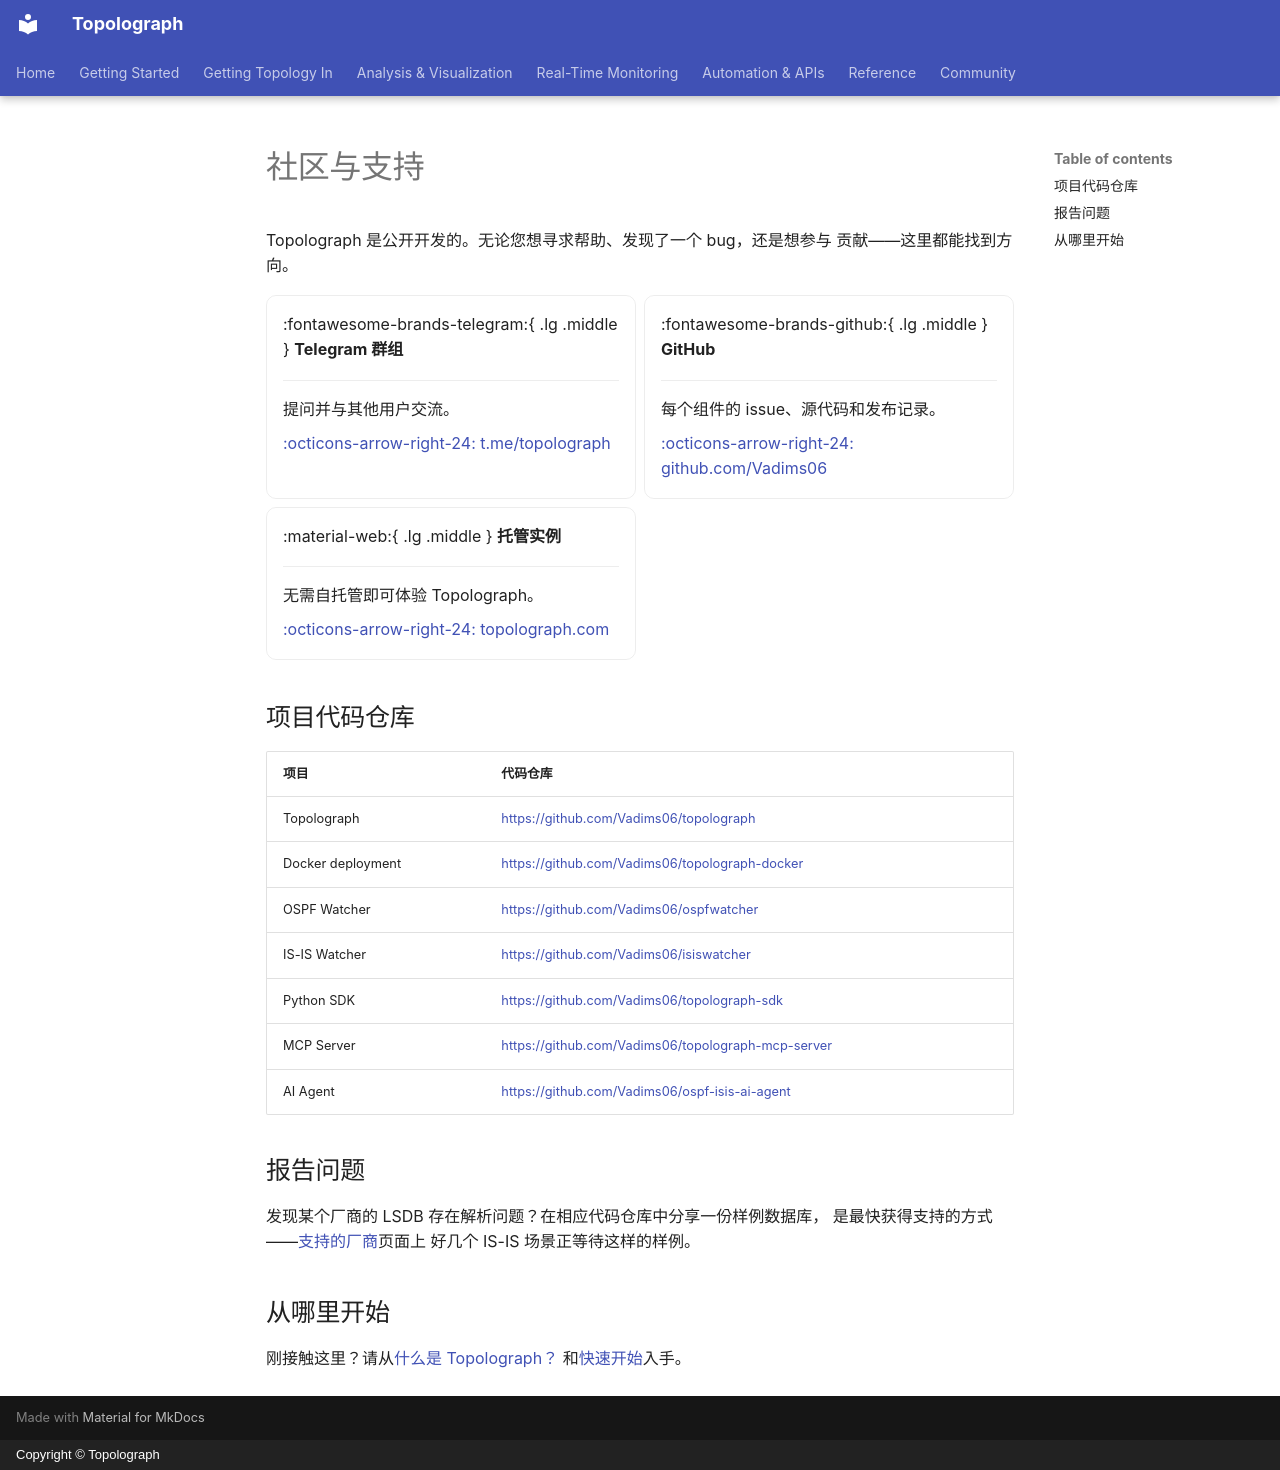

repository: Vadims06/topolograph · page: community.zh/index.html · generator: mkdocs · copyright: Copyright © Topolograph

# 社区与支持

Topolograph 是公开开发的。无论您想寻求帮助、发现了一个 bug，还是想参与
贡献——这里都能找到方向。

<div class="grid cards" markdown>

-   :fontawesome-brands-telegram:{ .lg .middle } __Telegram 群组__

    ---

    提问并与其他用户交流。

    [:octicons-arrow-right-24: t.me/topolograph](https://t.me/topolograph)

-   :fontawesome-brands-github:{ .lg .middle } __GitHub__

    ---

    每个组件的 issue、源代码和发布记录。

    [:octicons-arrow-right-24: github.com/Vadims06](https://github.com/Vadims06)

-   :material-web:{ .lg .middle } __托管实例__

    ---

    无需自托管即可体验 Topolograph。

    [:octicons-arrow-right-24: topolograph.com](https://topolograph.com)

</div>

## 项目代码仓库

| 项目 | 代码仓库 |
| --- | --- |
| Topolograph | <https://github.com/Vadims06/topolograph> |
| Docker deployment | <https://github.com/Vadims06/topolograph-docker> |
| OSPF Watcher | <https://github.com/Vadims06/ospfwatcher> |
| IS-IS Watcher | <https://github.com/Vadims06/isiswatcher> |
| Python SDK | <https://github.com/Vadims06/topolograph-sdk> |
| MCP Server | <https://github.com/Vadims06/topolograph-mcp-server> |
| AI Agent | <https://github.com/Vadims06/ospf-isis-ai-agent> |

## 报告问题

发现某个厂商的 LSDB 存在解析问题？在相应代码仓库中分享一份样例数据库，
是最快获得支持的方式——[支持的厂商](reference/supported-vendors.md)页面上
好几个 IS-IS 场景正等待这样的样例。

## 从哪里开始

刚接触这里？请从[什么是 Topolograph？](getting-started/what-is-topolograph.md)
和[快速开始](getting-started/quickstart-docker.md)入手。
